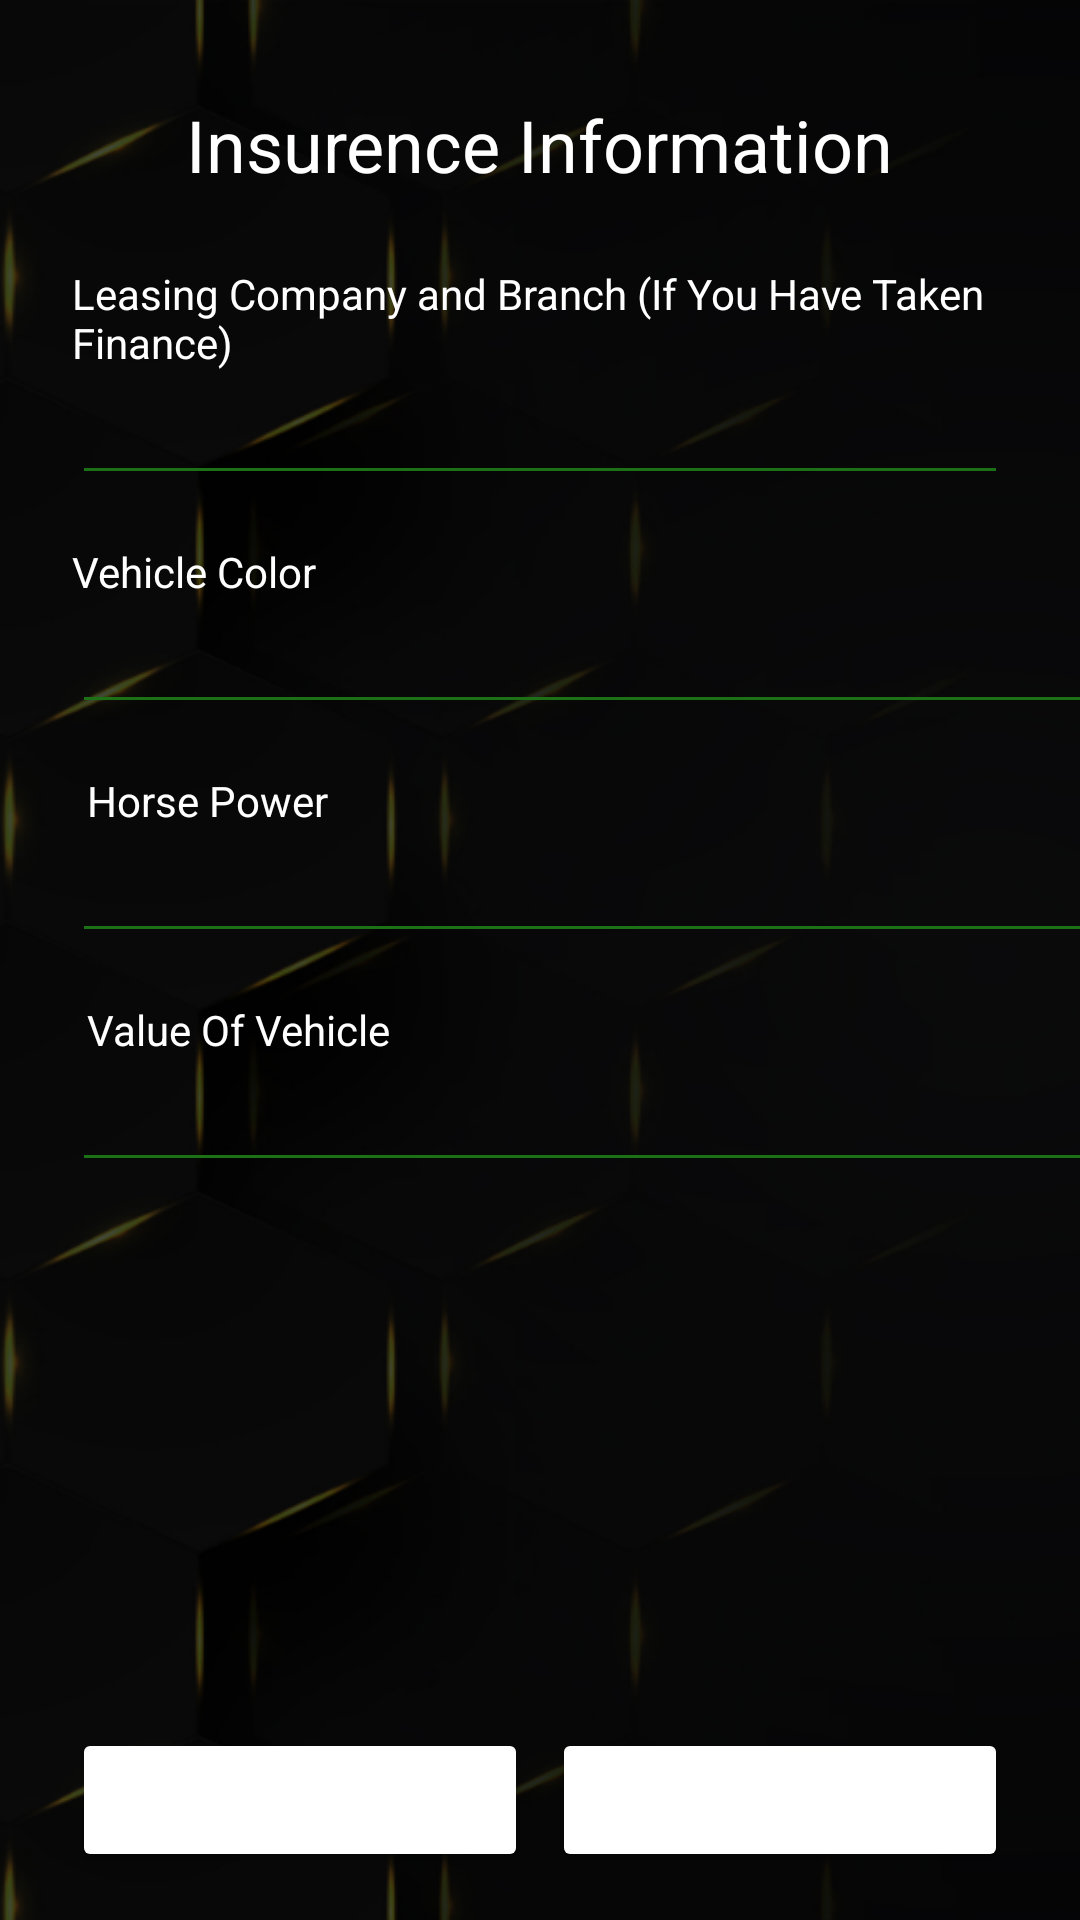

Produce the Android XML layout that renders to this screen, including the resource entries it uses.
<!-- AndroidManifest.xml: application theme Theme.CeylincoVIP -->
<!-- res/layout/activity_vehicle_additional_information.xml -->
<?xml version="1.0" encoding="utf-8"?>
<androidx.constraintlayout.widget.ConstraintLayout xmlns:android="http://schemas.android.com/apk/res/android"
    xmlns:app="http://schemas.android.com/apk/res-auto"
    xmlns:tools="http://schemas.android.com/tools"
    android:layout_width="match_parent"
    android:layout_height="match_parent"
    tools:context=".VehicleAdditionalInformation"
    android:background="@drawable/artboard_1">


    <TextView
        android:id="@+id/textView8"
        android:layout_width="wrap_content"
        android:layout_height="wrap_content"
        android:layout_marginTop="32dp"
        android:text="@string/vehicle_information"
        android:textColor="#FFFFFF"
        android:textSize="24sp"
        app:layout_constraintEnd_toEndOf="parent"
        app:layout_constraintStart_toStartOf="parent"
        app:layout_constraintTop_toTopOf="parent" />

    <ScrollView
        android:layout_width="0dp"
        android:layout_height="0dp"
        app:layout_constraintBottom_toTopOf="@+id/buttonsLayout"
        app:layout_constraintEnd_toEndOf="parent"
        app:layout_constraintStart_toStartOf="parent"
        app:layout_constraintTop_toBottomOf="@+id/textView8">

        <androidx.constraintlayout.widget.ConstraintLayout
            android:layout_width="match_parent"
            android:layout_height="wrap_content"
            app:layout_constraintBottom_toTopOf="@id/buttonsLayout">

            <TextView
                android:id="@+id/textView1"
                android:layout_width="wrap_content"
                android:layout_height="wrap_content"
                android:layout_marginTop="24dp"
                android:text="Leasing Company and Branch (If You Have Taken Finance)"
                android:textColor="#FFFFFF"
                app:layout_constraintStart_toStartOf="@+id/addLeasingCompany"
                app:layout_constraintTop_toTopOf="parent" />

            <EditText
                android:id="@+id/addLeasingCompany"
                android:layout_width="0dp"
                android:layout_height="wrap_content"
                android:layout_marginStart="24dp"
                android:layout_marginEnd="24dp"
                android:backgroundTint="#1C7016"
                android:ems="10"
                android:inputType="textPersonName"
                android:textColor="#FFFFFF"
                android:textColorHint="#FFFFFF"
                android:textSize="18sp"
                app:layout_constraintEnd_toEndOf="parent"
                app:layout_constraintHorizontal_bias="0.0"
                app:layout_constraintStart_toStartOf="parent"
                app:layout_constraintTop_toBottomOf="@+id/textView1" />

            <TextView
                android:id="@+id/textView5"
                android:layout_width="wrap_content"
                android:layout_height="wrap_content"
                android:layout_marginTop="16dp"
                android:text="Vehicle Color"
                android:textColor="#FFFFFF"
                app:layout_constraintStart_toStartOf="@+id/addVehicleColor"
                app:layout_constraintTop_toBottomOf="@+id/addLeasingCompany" />

            <EditText
                android:id="@+id/addVehicleColor"
                android:layout_width="0dp"
                android:layout_height="wrap_content"
                android:backgroundTint="#1C7016"
                android:ems="10"
                android:inputType="textPersonName"
                android:textColor="#FFFFFF"
                android:textColorHint="#FFFFFF"
                android:textSize="18sp"
                app:layout_constraintEnd_toEndOf="@+id/textView1"
                app:layout_constraintStart_toStartOf="@+id/addLeasingCompany"
                app:layout_constraintTop_toBottomOf="@+id/textView5" />

            <TextView
                android:id="@+id/textView4"
                android:layout_width="wrap_content"
                android:layout_height="wrap_content"
                android:layout_marginStart="5dp"
                android:layout_marginTop="16dp"
                android:text="Horse Power"
                android:textColor="#FFFFFF"
                app:layout_constraintStart_toStartOf="@+id/addHorsePower"
                app:layout_constraintTop_toBottomOf="@+id/addVehicleColor" />

            <EditText
                android:id="@+id/addHorsePower"
                android:layout_width="0dp"
                android:layout_height="wrap_content"
                android:backgroundTint="#1C7016"
                android:ems="10"
                android:inputType="textPersonName"
                android:textColor="#FFFFFF"
                android:textColorHint="#FFFFFF"
                android:textSize="18sp"
                app:layout_constraintEnd_toEndOf="@+id/addVehicleColor"
                app:layout_constraintStart_toStartOf="@+id/addVehicleColor"
                app:layout_constraintTop_toBottomOf="@+id/textView4" />

            <TextView
                android:id="@+id/textView3"
                android:layout_width="wrap_content"
                android:layout_height="wrap_content"
                android:layout_marginStart="5dp"
                android:layout_marginTop="16dp"
                android:text="Value Of Vehicle"
                android:textColor="#FFFFFF"
                app:layout_constraintStart_toStartOf="@+id/addValueOfvehicl"
                app:layout_constraintTop_toBottomOf="@+id/addHorsePower" />

            <EditText
                android:id="@+id/addValueOfvehicl"
                android:layout_width="0dp"
                android:layout_height="wrap_content"
                android:layout_marginBottom="24dp"
                android:backgroundTint="#1C7016"
                android:ems="10"
                android:inputType="textPersonName"
                android:textColor="#FFFFFF"
                android:textColorHint="#FFFFFF"
                android:textSize="18sp"
                app:layout_constraintBottom_toBottomOf="parent"
                app:layout_constraintEnd_toEndOf="@+id/addHorsePower"
                app:layout_constraintStart_toStartOf="@+id/addHorsePower"
                app:layout_constraintTop_toBottomOf="@+id/textView3" />


        </androidx.constraintlayout.widget.ConstraintLayout>
    </ScrollView>

    <LinearLayout
        android:id="@+id/buttonsLayout"
        android:layout_width="match_parent"
        android:layout_height="wrap_content"
        android:layout_marginStart="24dp"
        android:layout_marginEnd="24dp"
        android:layout_marginBottom="16dp"
        android:orientation="horizontal"
        app:layout_constraintBottom_toBottomOf="parent"
        app:layout_constraintEnd_toEndOf="parent"
        app:layout_constraintHorizontal_bias="0.5"
        app:layout_constraintStart_toStartOf="parent">

        <Button
            android:id="@+id/btnPreviousSetp01"
            android:layout_width="0dp"
            android:layout_height="wrap_content"
            android:layout_weight="1"
            android:backgroundTint="#1C7016"
            android:backgroundTintMode="add"
            android:paddingLeft="60dp"
            android:paddingRight="60dp"
            android:text="BACK"
            android:textColor="#FFFFFF"
            android:textSize="12sp"
            app:strokeColor="#1C7016"
            app:strokeWidth="2dp" />

        <Button
            android:id="@+id/btnNextSetp03"
            android:layout_width="0dp"
            android:layout_height="wrap_content"
            android:layout_marginStart="8dp"
            android:layout_weight="1"
            android:backgroundTint="#1C7016"
            android:backgroundTintMode="add"
            android:paddingLeft="60dp"
            android:paddingRight="60dp"
            android:text="NEXT"
            android:textColor="#FFFFFF"
            android:textSize="12sp"
            app:strokeColor="#1C7016"
            app:strokeWidth="2dp" />
    </LinearLayout>



</androidx.constraintlayout.widget.ConstraintLayout>
<!-- resources referenced by this layout -->
<resources>
  <!-- drawable artboard_1: png bitmap (drawable, 118364 bytes) -->
  <string name="vehicle_information" translatable="false">Insurence Information</string>
  <style name="Theme.CeylincoVIP" parent="Theme.MaterialComponents.DayNight.NoActionBar">
          
          <item name="colorPrimary">@color/primary</item>
          <item name="colorPrimaryVariant">@color/primary</item>
          <item name="colorOnPrimary">@color/white</item>
          
          <item name="colorSecondary">@color/teal_200</item>
          <item name="colorSecondaryVariant">@color/teal_700</item>
          <item name="colorOnSecondary">@color/black</item>
          
          <item name="android:statusBarColor">?attr/colorPrimaryVariant</item>
          
      </style>
  <color name="primary">#000000</color>
  <color name="white">#FFFFFFFF</color>
  <color name="teal_200">#FF03DAC5</color>
  <color name="teal_700">#FF018786</color>
  <color name="black">#FF000000</color>
</resources>
